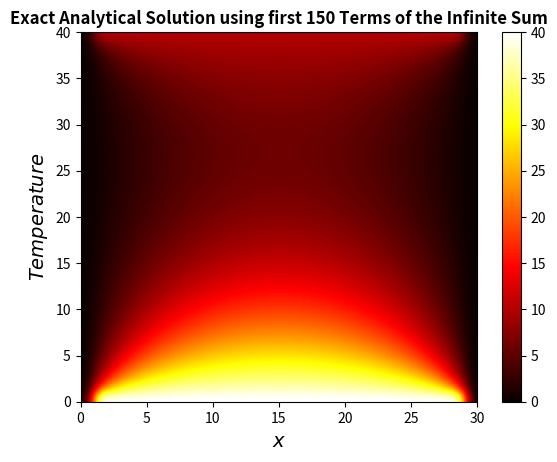

The script that saved this image:
"""
Question1 of Assignment2
[redacted]
Dated: 30-04-2021
"""
# Importing relevant libraries and modules
import numpy as np
import math as m
import matplotlib.pyplot as plt


# Function to calculate successive terms of final solution
def sum_series(h, l, x, y, ta, tb):
    sums = 0.0
    for k in range(1, 151):
        c = (k*m.pi)/l
        t1 = (1.0 - ((-1.0) ** k)) / k
        t2 = tb*m.sinh(c*(h-y)) + ta*m.sinh(c*y)
        t3 = m.sin(c*x)
        t4 = m.sinh(c*h)
        sums += (t1 * t2 * t3) / t4
    ans = (2*sums)/m.pi
    return ans


# Defining required quantities
num_x = 30
num_y = 40
del_x = 0.01
del_y = 0.01
T_B = 40.0
T_A = 10.0
H = 0.4
L = 0.3
x_mesh = np.zeros(num_x + 1)
y_mesh = np.zeros(num_y + 1)
num_sol_numerical = np.zeros((num_x + 1, num_y + 1))

# Calculating grid points
for i in range(0, num_x + 1):
    x_mesh[i] = i * del_x
for i in range(0, num_y + 1):
    y_mesh[i] = i * del_y

# Calculating the exact solution
for o in range(0, num_x + 1):
    for l in range(0, num_y + 1):
        T_val = sum_series(H, L, x_mesh[o], y_mesh[l], T_A, T_B)
        num_sol_numerical[o][l] = T_val

# Plotting the steady state temperature distribution
d = np.transpose(num_sol_numerical)
c = plt.imshow(d, cmap='hot', vmin=d.min(), vmax=d.max(), extent=[0, 30, 0, 40], interpolation='bicubic',
               origin='lower', aspect='auto')
plt.colorbar()
plt.clim(0, 40)
plt.title('Exact Analytical Solution using first 150 Terms of the Infinite Sum', fontweight="bold")
plt.xlabel('$x$', fontsize=14)
plt.ylabel('$Temperature$', fontsize=14)
plt.show()
